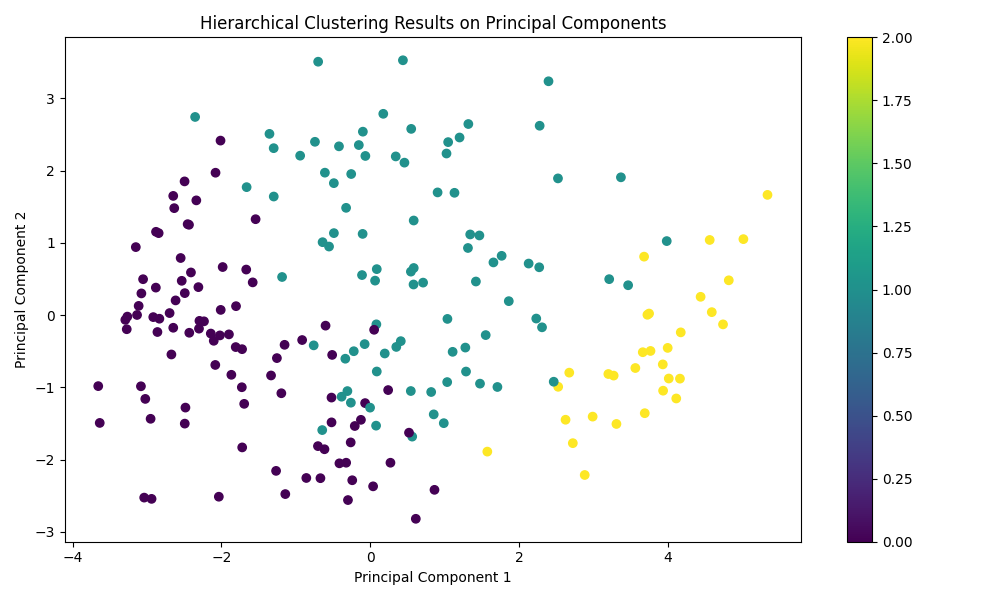

Values plotted in this chart, from the file beside it:
Economy Name, Cluster
Afghanistan, 0
Albania, 1
Algeria, 0
Andorra, 2
Angola, 0
Antigua and Barbuda, 1
Argentina, 1
Armenia, 0
Aruba, 1
Australia, 2
Austria, 2
Azerbaijan, 0
Bahamas, The, 1
Bahrain, 0
Bangladesh, 0
Barbados, 1
Belarus, 1
Belgium, 2
Belize, 1
Benin, 0
Bermuda, 1
Bhutan, 0
Bolivia, 1
Bosnia and Herzegovina, 0
Botswana, 0
Brazil, 1
British Virgin Islands, 1
Brunei Darussalam, 1
Bulgaria, 1
Burkina Faso, 0
Burundi, 0
Cabo Verde, 1
Cambodia, 0
Cameroon, 0
Canada, 2
Cayman Islands, 1
Central African Republic, 0
Chad, 1
Chile, 1
China, 0
Colombia, 1
Comoros, 0
Congo, Dem. Rep., 0
Congo, Rep., 0
Costa Rica, 1
Cote d'Ivoire, 0
Croatia, 1
Cuba, 1
Curacao, 1
Cyprus, 2
Czechia, 1
Denmark, 2
Djibouti, 0
Dominica, 1
Dominican Republic, 0
Ecuador, 1
Egypt, Arab Rep., 0
El Salvador, 0
Equatorial Guinea, 1
Eritrea, 0
... 150 more rows
